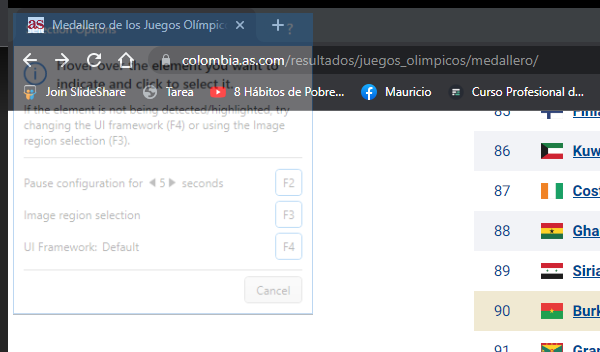
Workflow: Main

Step 1: Attach Window 'chrome.exe Medallero' on the element in window 'Medallero de los Juegos Olímpicos de Tokio 2021 - AS.com - Googl*' (chrome.exe)

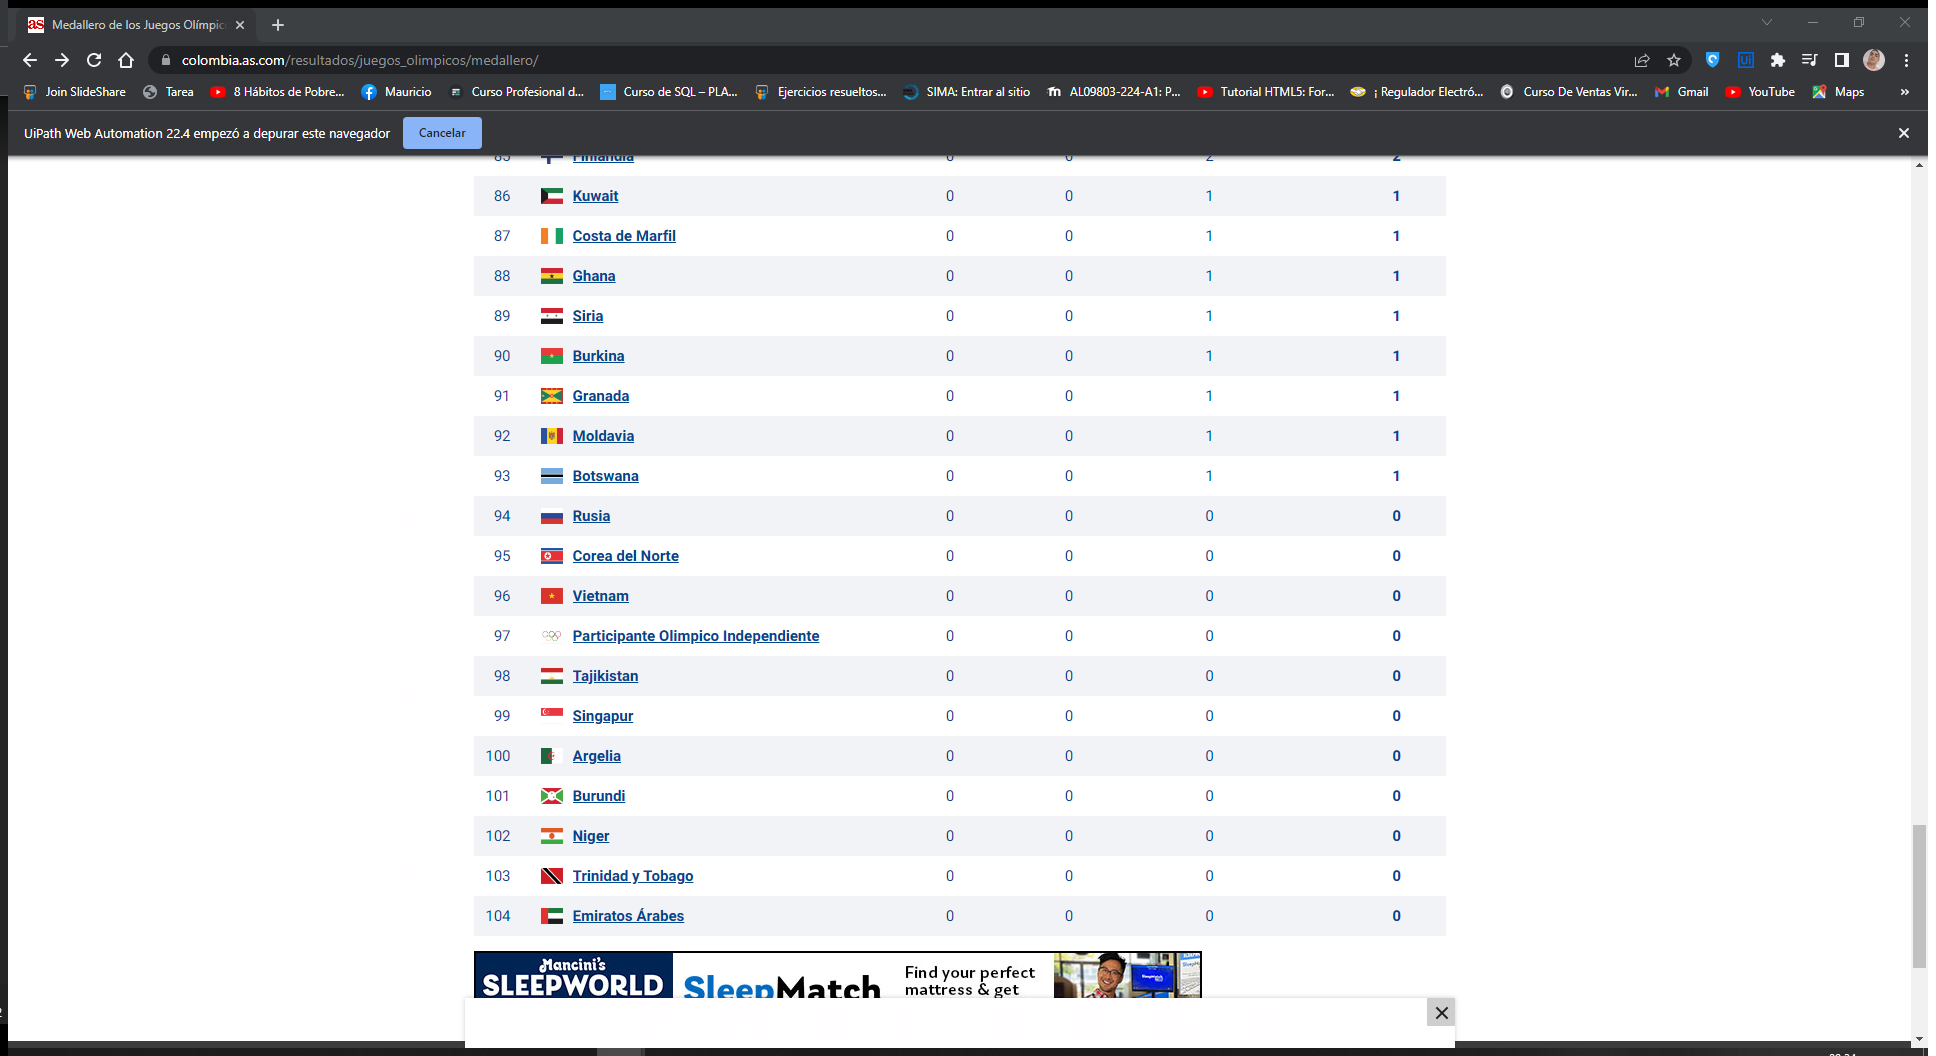
Step 2: Use Application/Browser in window 'Medallero de los Juegos Olímpicos de Tokio 2021 - AS.com' (chrome.exe)

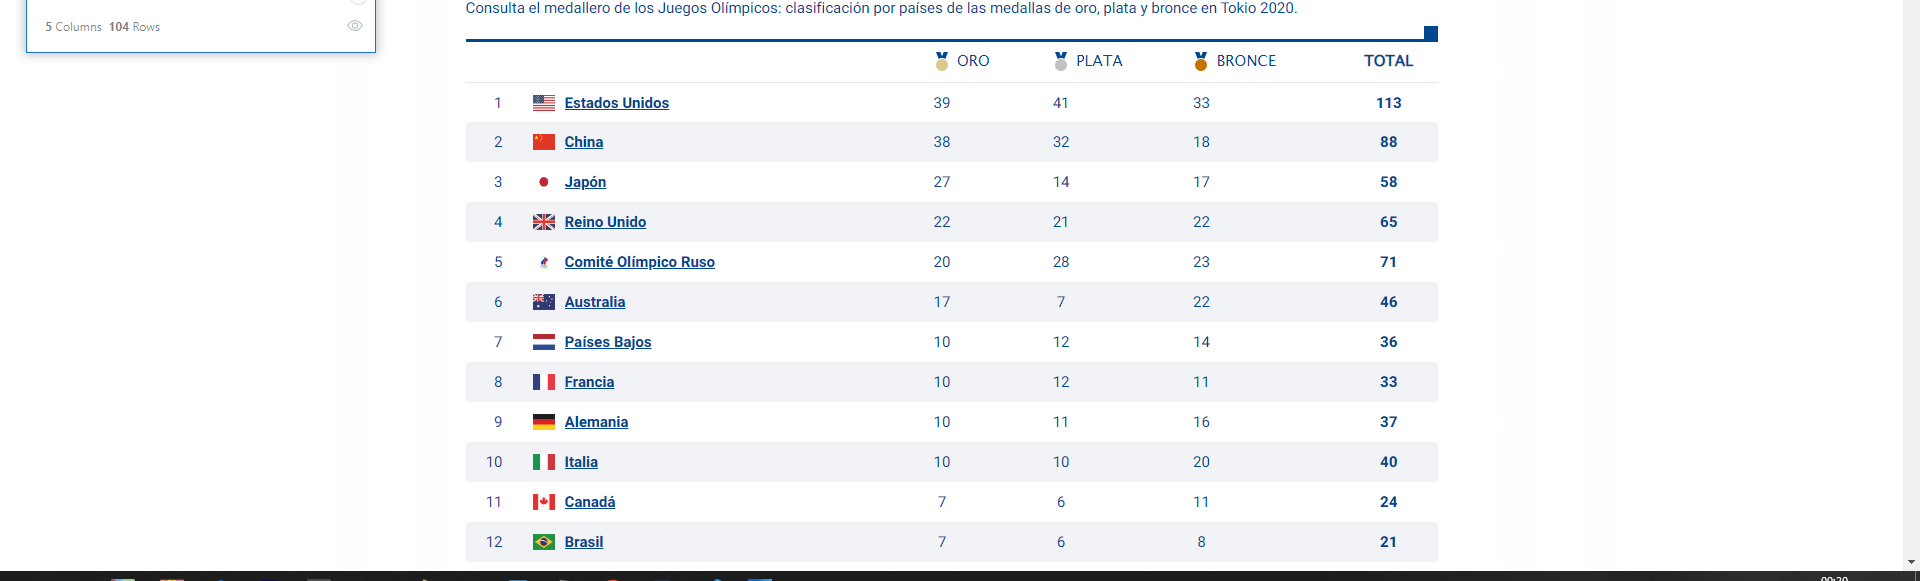
Step 3: get-text